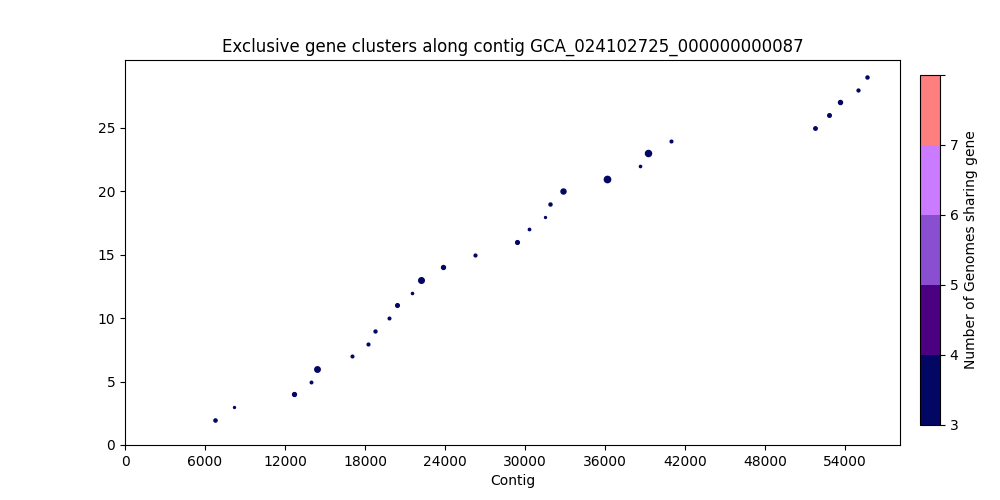

The file beside this chart, header and first rows:
, Gene Start, Gene Size, Strand, Gene Product, Accession
0, 6748, 650, +, hypothetical protein_432, 1643
1, 8183, 203, +, hypothetical protein_214, 1645
2, 12710, 902, -, Protein CbbX, 1647
3, 13952, 419, -, Ribulose bisphosphate carboxylase small …, 1648
4, 14389, 1469, -, Ribulose bisphosphate carboxylase large …, 1649
5, 17021, 458, -, hypothetical protein_108, 1651
6, 18241, 494, -, putative N-acetyltransferase YafP, 1653
7, 18760, 560, -, hypothetical protein_433, 1654
8, 19812, 449, +, hypothetical protein_434, 1655
9, 20406, 827, -, Putative oxidoreductase SadH, 1656
10, 21556, 293, -, hypothetical protein_435, 1657
11, 22208, 1520, +, Histidine ammonia-lyase, 1658
12, 23813, 920, +, Manganese efflux system protein MneP, 1659
13, 26259, 506, +, putative protein, 1662
14, 29377, 857, +, hypothetical protein_109, 1664
15, 30282, 353, -, Chaperone modulatory protein CbpM, 1665
16, 31500, 194, -, hypothetical protein_110, 1667
17, 31862, 605, +, hypothetical protein_111, 1668
18, 32849, 1316, +, putative nitrate/nitrite transporter Nar…, 1669
19, 36117, 1778, -, hypothetical protein_112, 1671
20, 38619, 314, +, hypothetical protein_436, 1672
21, 39253, 1697, +, Glycine betaine transporter, 1673
22, 40947, 467, +, Spore protein SP21, 1674
23, 51741, 749, +, hypothetical protein_113, 1682
24, 52763, 800, +, Kynurenine formamidase_437, 1683
25, 53626, 956, +, hypothetical protein_114, 1684
26, 54967, 533, -, hypothetical protein_234, 1685
27, 55675, 611, -, hypothetical protein_438, 1686
